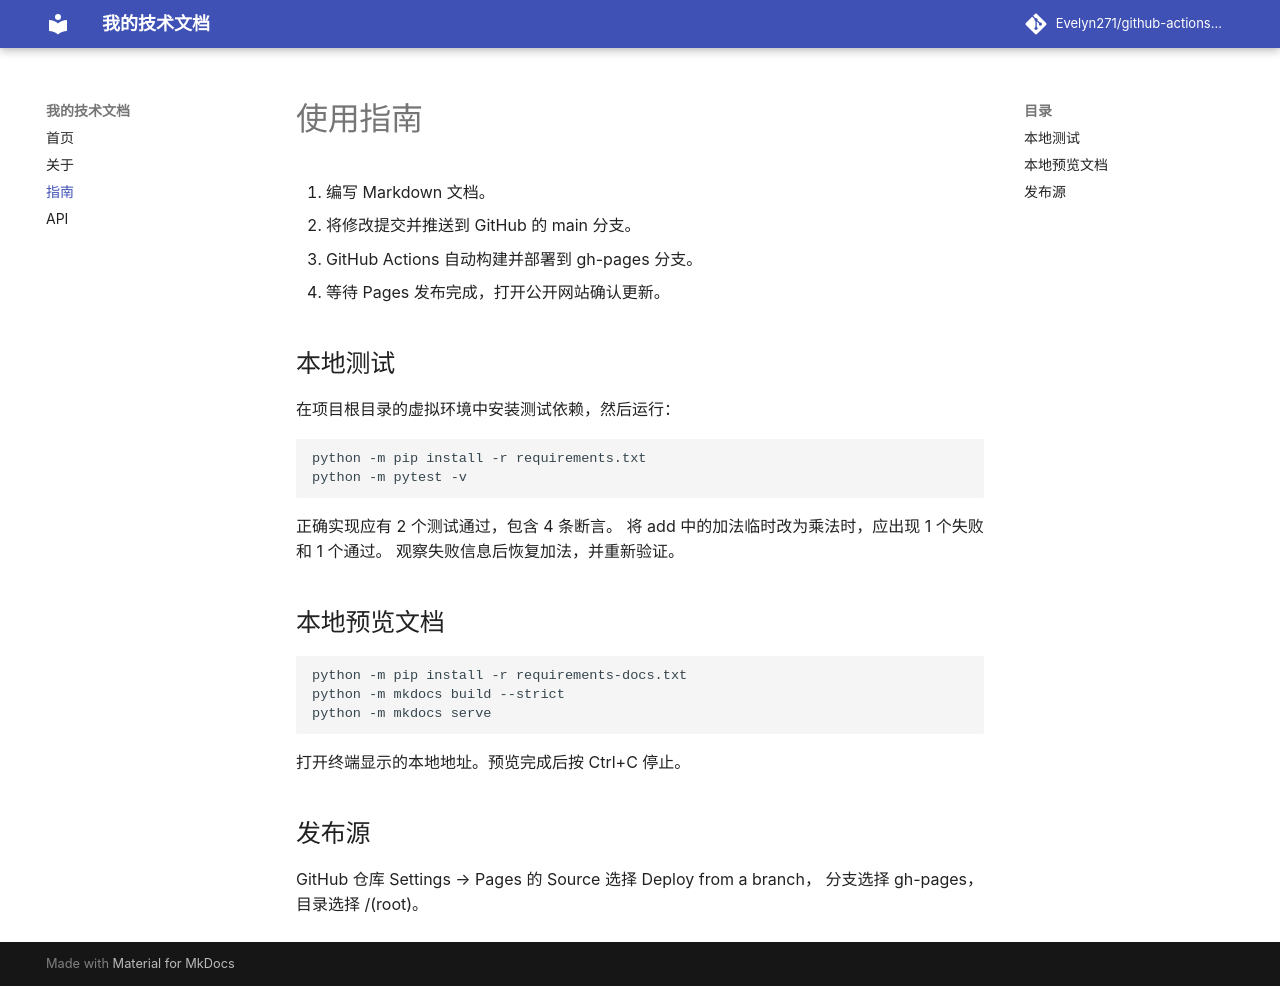

repository: Evelyn271/github-actions-practice · page: guide/index.html · generator: mkdocs

# 使用指南

1. 编写 Markdown 文档。
2. 将修改提交并推送到 GitHub 的 main 分支。
3. GitHub Actions 自动构建并部署到 gh-pages 分支。
4. 等待 Pages 发布完成，打开公开网站确认更新。

## 本地测试

在项目根目录的虚拟环境中安装测试依赖，然后运行：

```powershell
python -m pip install -r requirements.txt
python -m pytest -v
```

正确实现应有 2 个测试通过，包含 4 条断言。
将 add 中的加法临时改为乘法时，应出现 1 个失败和 1 个通过。
观察失败信息后恢复加法，并重新验证。

## 本地预览文档

```powershell
python -m pip install -r requirements-docs.txt
python -m mkdocs build --strict
python -m mkdocs serve
```

打开终端显示的本地地址。预览完成后按 Ctrl+C 停止。

## 发布源

GitHub 仓库 Settings → Pages 的 Source 选择 Deploy from a branch，
分支选择 gh-pages，目录选择 /(root)。
